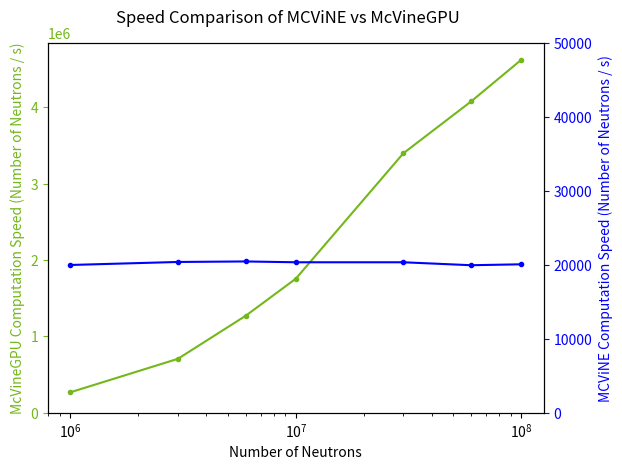

Write the Python code that produced this figure.
import numpy as np
from matplotlib import pyplot as plt

x = np.array([1e6, 3e6, 6e6, 1e7, 3e7, 6e7, 1e8])
cputimes = np.array([50.0, 147.0, 293.0, 491.0, 1473.0, 3005.0, 4977.0])
#gputimes = np.array([3.678725, 4.368812, 4.8381, 7.910193, 25.655962])
gputimes = np.array([3.72244, 4.24126, 4.71751, 5.69286, 8.8244, 14.7054, 21.627])
cpuspeed = x / cputimes
gpuspeed = x / gputimes

fig, ax1 = plt.subplots()
ax2 = ax1.twinx()

ax1.plot(x, gpuspeed, ".-", color="#74B71B")
ax1.set_xlabel("Number of Neutrons")
ax1.set_xscale("log")
ax1.set_ylabel("McVineGPU Computation Speed (Number of Neutrons / s)", color="#74B71B")
ax1.set_ylim(0)
ax1.tick_params("y", colors="#74B71B")

ax2.plot(x, cpuspeed, ".-", color="#0000FF")
ax2.set_ylabel("MCViNE Computation Speed (Number of Neutrons / s)", color="#0000FF")
ax2.set_ylim(0, 50000)
ax2.tick_params("y", colors="#0000FF")

fig.suptitle("Speed Comparison of MCViNE vs McVineGPU", y=0.95)

#plt.plot(x, cpuspeed, ".-", color="#0000FF", label="MCViNE")
#plt.plot(x, gpuspeed, ".-", color="#74B71B", label="McVineGPU")

#plt.legend()

#plt.xscale("log")
#plt.yscale("log")

#plt.title("Speed Comparison of MCViNE vs McVineGPU")
#plt.xlabel("Number of Neutrons")
#plt.ylabel("Computation Speed (Number of Neutrons / s)")

#plt.grid()

plt.show()
